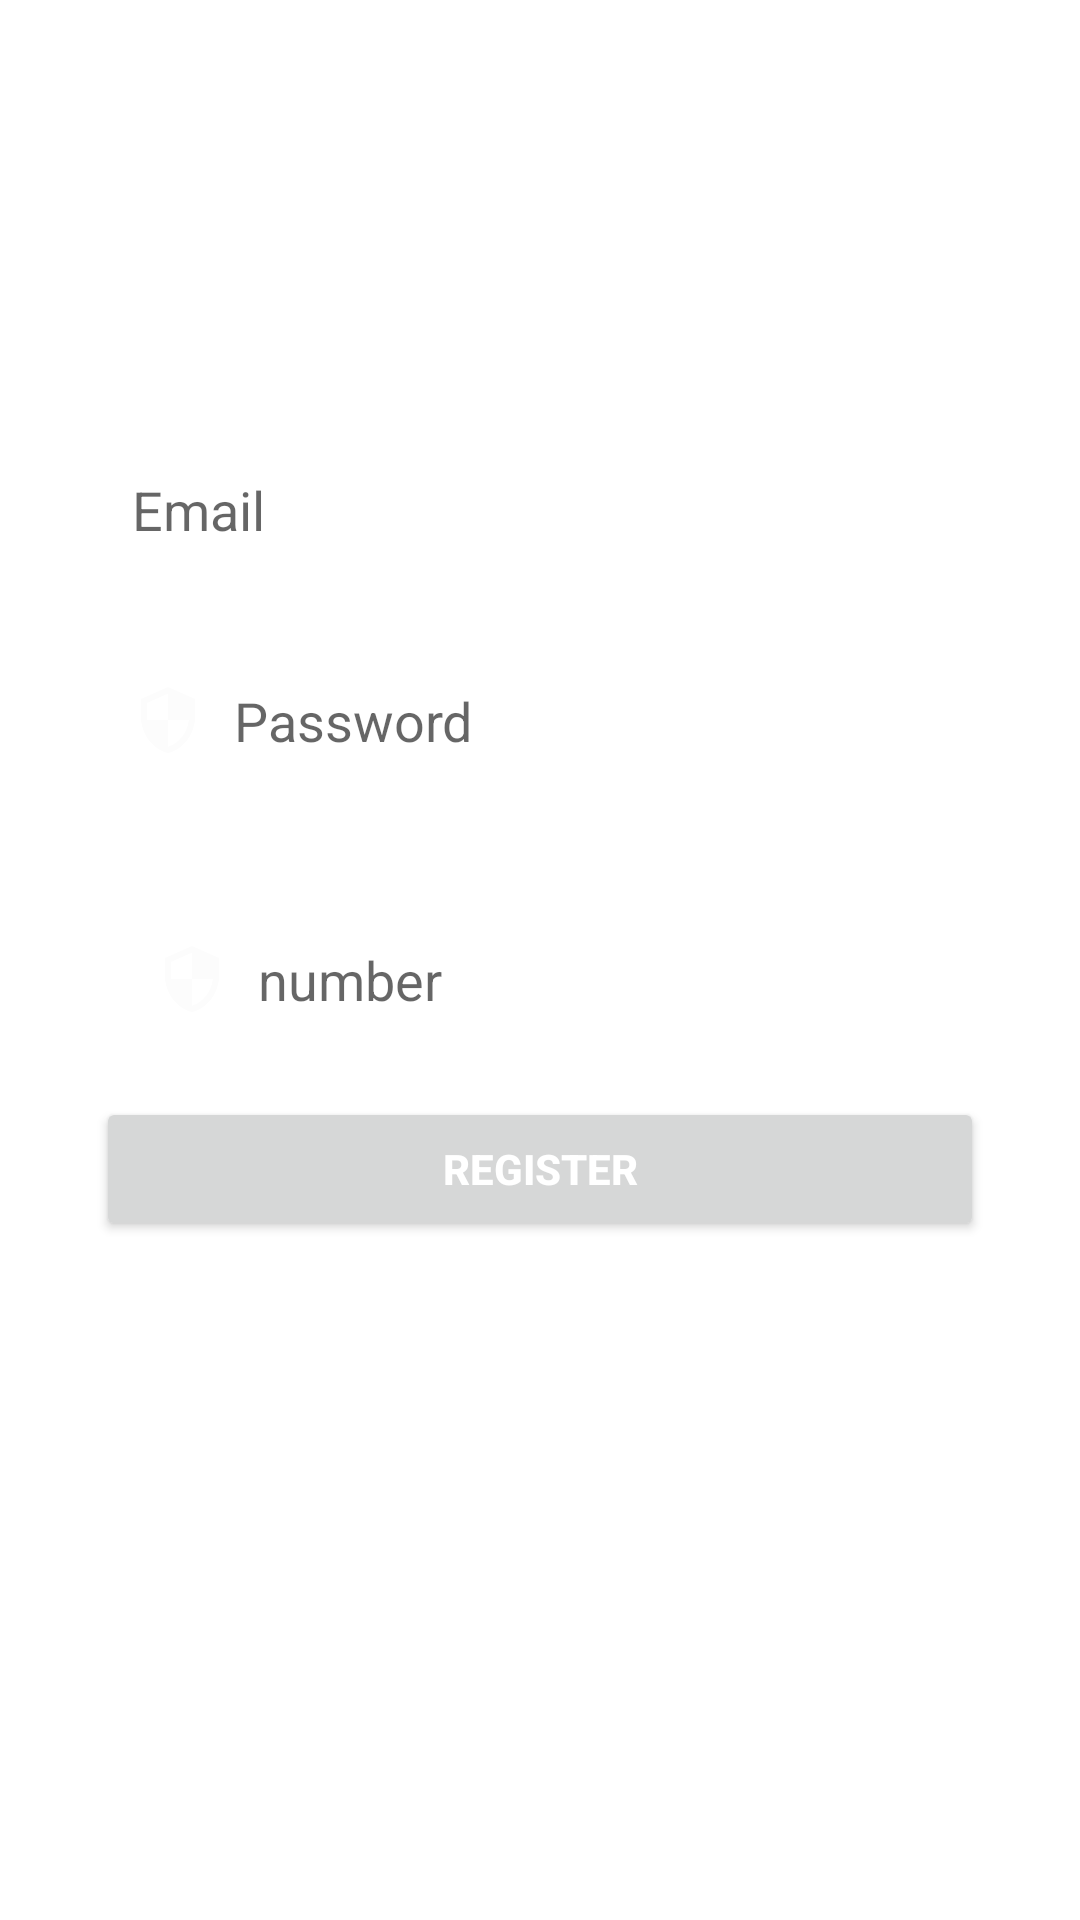

Android layout source for this screen:
<!-- AndroidManifest.xml: application theme Theme.LTRPMLOGISTICS -->
<!-- res/layout/activity_register.xml -->
<?xml version="1.0" encoding="utf-8"?>
<androidx.constraintlayout.widget.ConstraintLayout xmlns:android="http://schemas.android.com/apk/res/android"
    xmlns:app="http://schemas.android.com/apk/res-auto"
    xmlns:tools="http://schemas.android.com/tools"
    android:layout_width="match_parent"
    android:layout_height="match_parent"
    tools:context=".registerActivity"
    android:background="@drawable/background">

    <View
        android:layout_width="match_parent"
        android:layout_height="match_parent"
        android:background="@drawable/input_bg"/>

    <ScrollView
        android:layout_width="match_parent"
        android:layout_height="match_parent"
        android:fillViewport="true"
        tools:layout_editor_absoluteX="0dp"
        tools:layout_editor_absoluteY="-26dp">

    </ScrollView>

            <TextView
                android:id="@+id/textView"
                android:layout_width="wrap_content"
                android:layout_height="wrap_content"
                android:layout_marginTop="84dp"
                android:fontFamily="sans-serif"
                android:text="register"
                android:textColor="@color/white"
                android:textSize="44sp"
                android:textStyle="bold"
                app:layout_constraintEnd_toEndOf="parent"
                app:layout_constraintHorizontal_bias="0.498"
                app:layout_constraintStart_toStartOf="parent"
                app:layout_constraintTop_toTopOf="parent" />

            <EditText
                android:id="@+id/email"
                android:layout_width="0dp"
                android:layout_height="wrap_content"
                android:layout_marginStart="24dp"
                android:layout_marginEnd="24dp"
                android:background="@drawable/input_bg"
                android:drawableLeft="@drawable/ic_baseline_mail_24"
                android:drawablePadding="10dp"
                android:ems="10"
                android:hint="Email"
                android:inputType="textEmailAddress"
                android:paddingLeft="20dp"
                android:paddingTop="15dp"
                android:paddingRight="20dp"
                android:paddingBottom="15dp"
                app:layout_constraintEnd_toEndOf="parent"
                app:layout_constraintHorizontal_bias="0.0"
                app:layout_constraintStart_toStartOf="parent"
                app:layout_constraintTop_toBottomOf="@+id/textView" />

            <EditText
                android:id="@+id/Password"
                android:layout_width="0dp"
                android:layout_height="wrap_content"
                android:layout_marginTop="16dp"
                android:background="@drawable/input_bg"
                android:drawableLeft="@drawable/ic_baseline_security_24"
                android:drawablePadding="10dp"
                android:ems="10"
                android:hint="Password"
                android:inputType="textPassword"
                android:paddingLeft="20dp"
                android:paddingTop="15dp"
                android:paddingRight="20dp"
                android:paddingBottom="15dp"
                app:layout_constraintEnd_toEndOf="@+id/email"
                app:layout_constraintHorizontal_bias="1.0"
                app:layout_constraintStart_toStartOf="@+id/email"
                app:layout_constraintTop_toBottomOf="@+id/email" />

            <Button
                android:id="@+id/btnlogin"
                android:layout_width="0dp"
                android:layout_height="wrap_content"
                android:layout_marginTop="12dp"
                android:text="register"
                android:textColor="@color/white"
                android:textStyle="bold"
                app:layout_constraintEnd_toEndOf="@+id/number"
                app:layout_constraintHorizontal_bias="0.0"
                app:layout_constraintStart_toStartOf="@+id/number"
                app:layout_constraintTop_toBottomOf="@+id/number" />

            <TextView
                android:id="@+id/alreadyhaveaccount"
                android:layout_width="wrap_content"
                android:layout_height="wrap_content"
                android:text="Already have an account?"
                android:textColor="@color/white"
                android:textSize="20dp"
                app:layout_constraintEnd_toEndOf="@+id/btnlogin"
                app:layout_constraintStart_toStartOf="@+id/btnlogin"
                app:layout_constraintTop_toBottomOf="@+id/btnlogin" />

            <EditText
                android:id="@+id/number"
                android:layout_width="0dp"
                android:layout_height="wrap_content"
                android:layout_marginStart="8dp"
                android:layout_marginTop="32dp"
                android:layout_marginEnd="8dp"
                android:background="@drawable/input_bg"
                android:drawableLeft="@drawable/ic_baseline_security_24"
                android:drawablePadding="10dp"
                android:ems="10"
                android:hint="number"
                android:inputType="textPassword"
                android:paddingLeft="20dp"
                android:paddingTop="15dp"
                android:paddingRight="20dp"
                android:paddingBottom="15dp"
                app:layout_constraintEnd_toEndOf="@+id/Password"
                app:layout_constraintHorizontal_bias="0.0"
                app:layout_constraintStart_toStartOf="@+id/Password"
                app:layout_constraintTop_toBottomOf="@+id/Password"/>

</androidx.constraintlayout.widget.ConstraintLayout>
<!-- resources referenced by this layout -->
<resources>
  <!-- drawable ic_baseline_security_24 (drawable) -->
  <vector android:height="24dp" android:tint="#FCFCFC"
      android:viewportHeight="24" android:viewportWidth="24"
      android:width="24dp" xmlns:android="http://schemas.android.com/apk/res/android">
      <path android:fillColor="@android:color/white" android:pathData="M12,1L3,5v6c0,5.55 3.84,10.74 9,12 5.16,-1.26 9,-6.45 9,-12L21,5l-9,-4zM12,11.99h7c-0.53,4.12 -3.28,7.79 -7,8.94L12,12L5,12L5,6.3l7,-3.11v8.8z"/>
  </vector>
  <!-- drawable input_bg (drawable) -->
  <?xml version="1.0" encoding="utf-8"?>
  <selector xmlns:android="http://schemas.android.com/apk/res/android">
  <item>
      <shape>
          <corners android:radius="50dp"/>
              <stroke android:color="@color/white" android:width="2dp">
              </stroke>
      </shape>
  </item>
  </selector>
  <style name="Theme.LTRPMLOGISTICS" parent="Theme.MaterialComponents.DayNight.NoActionBar">
          
          <item name="colorPrimary">@color/purple_500</item>
          <item name="colorPrimaryVariant">@color/purple_700</item>
          <item name="colorOnPrimary">@color/white</item>
          
          <item name="colorSecondary">@color/teal_200</item>
          <item name="colorSecondaryVariant">@color/teal_700</item>
          <item name="colorOnSecondary">@color/black</item>
          
          <item name="android:statusBarColor" tools:targetApi="l">?attr/colorPrimaryVariant</item>
          
      </style>
  <!-- not gathered from this repository: default colours our renderer supplied (Android Studio template values) -->
  <color name="purple_500">#FF6200EE</color>
  <color name="purple_700">#FF3700B3</color>
  <color name="teal_200">#FF03DAC5</color>
  <color name="teal_700">#FF018786</color>
  <color name="black">#FF000000</color>
  <color name="white">#FFFFFFFF</color>
</resources>
